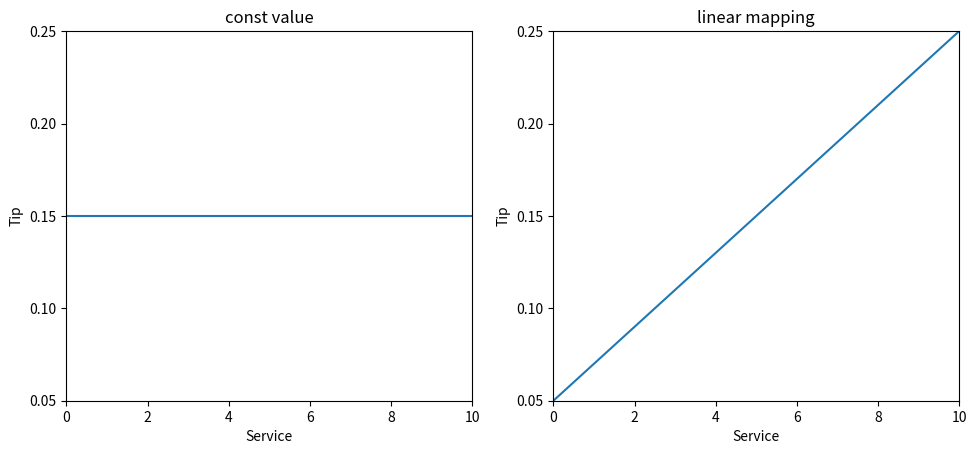

Write Python code to recreate this figure.
import numpy as np
from matplotlib import pyplot as plt

# Whole config
fig_scale_x = 1.8
fig_scale_y = 1.0
plt.figure(figsize=(6.4 * fig_scale_x, 4.8 * fig_scale_y))
row = 1
col = 2

# [0, 10]
service = np.arange(0, 10.01, 0.5)
tip = 0.15 * np.ones(np.size(service))

plt.subplot(row, col, 1)
plt.title("const value")
plt.plot(service, tip)
plt.xlabel("Service")
plt.ylabel("Tip")
plt.xlim(0, 10)
plt.ylim(0.05, 0.25)
step = 0.05
plt.yticks(np.arange(0.05, 0.25 + 0.5 * step, step))

tip = (0.20 / 10) * service + 0.05
plt.subplot(row, col, 2)
plt.title("linear mapping")
plt.plot(service, tip)
plt.xlabel("Service")
plt.ylabel("Tip")
plt.xlim(0, 10)
plt.ylim(0.05, 0.25)
step = 0.05
plt.yticks(np.arange(0.05, 0.25 + 0.5 * step, step))

plt.savefig("5-nonfuzzy-approach-1d.png")
plt.show()